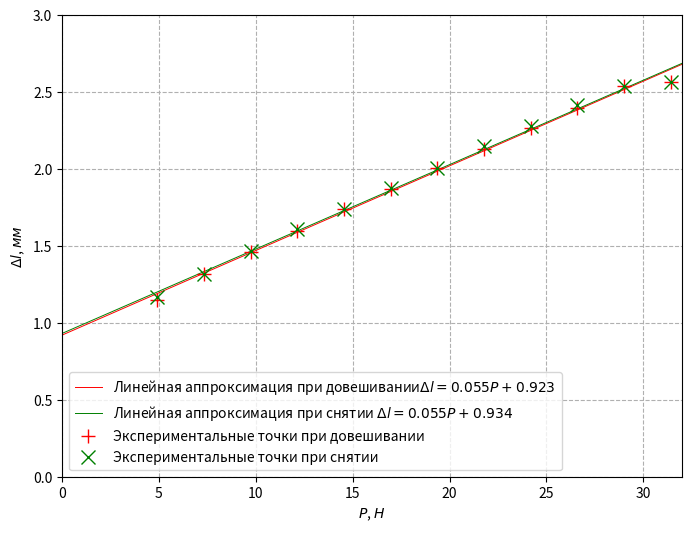

This chart was generated by the following Python code:
import numpy as np
import matplotlib.pyplot as plt


def getting_needed_format(x: list, y: list, sigma_x: list, sigma_y: list):
    n = len(y)

    x = np.array(x)
    y = np.array(y)
    sigma_x = np.array(sigma_x)
    sigma_y = np.array(sigma_y)

    my = np.mean(y)
    mx = np.mean(x)
    mx2 = np.mean(x ** 2)
    my2 = np.mean(y ** 2)
    mxy = np.mean(y * x)

    # y = kx + b
    k = (mxy - mx * my) / (mx2 - mx * mx)
    b = my - k * mx

    sigma_k = (1 / n ** 0.5) * (((my2 - my * my) / (mx2 - mx * mx)) - k ** 2) ** 0.5
    sigma_b = sigma_k * (mx2 - mx * mx) ** 0.5

    return x, y, sigma_x, sigma_y, k, b, sigma_k, sigma_b


# topping up

delta_l = [1.15, 1.32, 1.46, 1.6, 1.74, 1.87, 2.01, 2.13, 2.27, 2.4, 2.54, 2.57]
P = [4.92, 7.33, 9.74, 12.15, 14.56, 16.97, 19.36, 21.77, 24.18, 26.59, 29.0, 31.41]
sigma_delta = [0.08, 0.09, 0.1, 0.11, 0.12, 0.12, 0.13, 0.14, 0.15, 0.16, 0.17, 0.17]
sigma_P = [0.003, 0.006, 0.009, 0.012, 0.015, 0.018, 0.021, 0.024, 0.026, 0.029, 0.032, 0.035]

xd, yd, sigma_xd, sigma_yd, kd, bd, sigma_kd, sigma_bd = getting_needed_format(P, delta_l, sigma_P, sigma_delta)

# removing

P = [31.41, 29.0, 26.59, 24.18, 21.77, 19.36, 16.97, 14.56, 12.15, 9.74, 7.33, 4.92]
delta_l = [2.57, 2.54, 2.42, 2.28, 2.15, 2.01, 1.88, 1.74, 1.61, 1.47, 1.32, 1.17]
sigma_P = [0.035, 0.032, 0.029, 0.026, 0.024, 0.021, 0.018, 0.015, 0.012, 0.009, 0.006, 0.003]
sigma_delta = [0.17, 0.17, 0.16, 0.15, 0.14, 0.13, 0.13, 0.12, 0.11, 0.1, 0.09, 0.08]

xr, yr, sigma_xr, sigma_yr, kr, br, sigma_kr, sigma_br = getting_needed_format(P, delta_l, sigma_P, sigma_delta)

np.polyfit(xr, yr, 1)

# print("sigma_k = ", sigma_k, "sigma_b = ",  sigma_b)

plt.figure(figsize=(8, 6), dpi=100)
plt.ylabel("$\Delta l$, $мм$")
plt.xlabel("$P$, $Н$")
plt.grid(True, linestyle="--")
plt.axis([0, 32, 0, 3])
# plt.axis([int(min(x)), int(max(x)) + 1, int(min(y)), int(max(y)) + 1])
dots = np.array([0., 10000])

plt.plot(dots, kd * dots + bd, "-r", linewidth=0.7,
         label="Линейная аппроксимация при довешивании$\Delta l = %.3f P + %.3f$" % (kd, bd))
plt.plot(dots, kr * dots + br, "-g", linewidth=0.7,
         label="Линейная аппроксимация при снятии $\Delta l = %.3f P + %.3f$" % (kr, br))

plt.plot(xd, yd, "+r", label="Экспериментальные точки при довешивании", ms=10)
plt.plot(xr, yr, "xg", label="Экспериментальные точки при снятии", ms=10)

# plt.errorbar(xd, yd, xerr=sigma_xd, yerr=sigma_yd, fmt="ok", label="Экспериментальные точки", ms=3)
# plt.errorbar(xr, yr, xerr=sigma_xr, yerr=sigma_yr, fmt="ok", label="Экспериментальные точки", ms=3)

plt.legend()
plt.show()

print("kd: ", kd, "\sigma: ", sigma_kd)
print("kr: ", kr, "\sigma: ", sigma_kr)